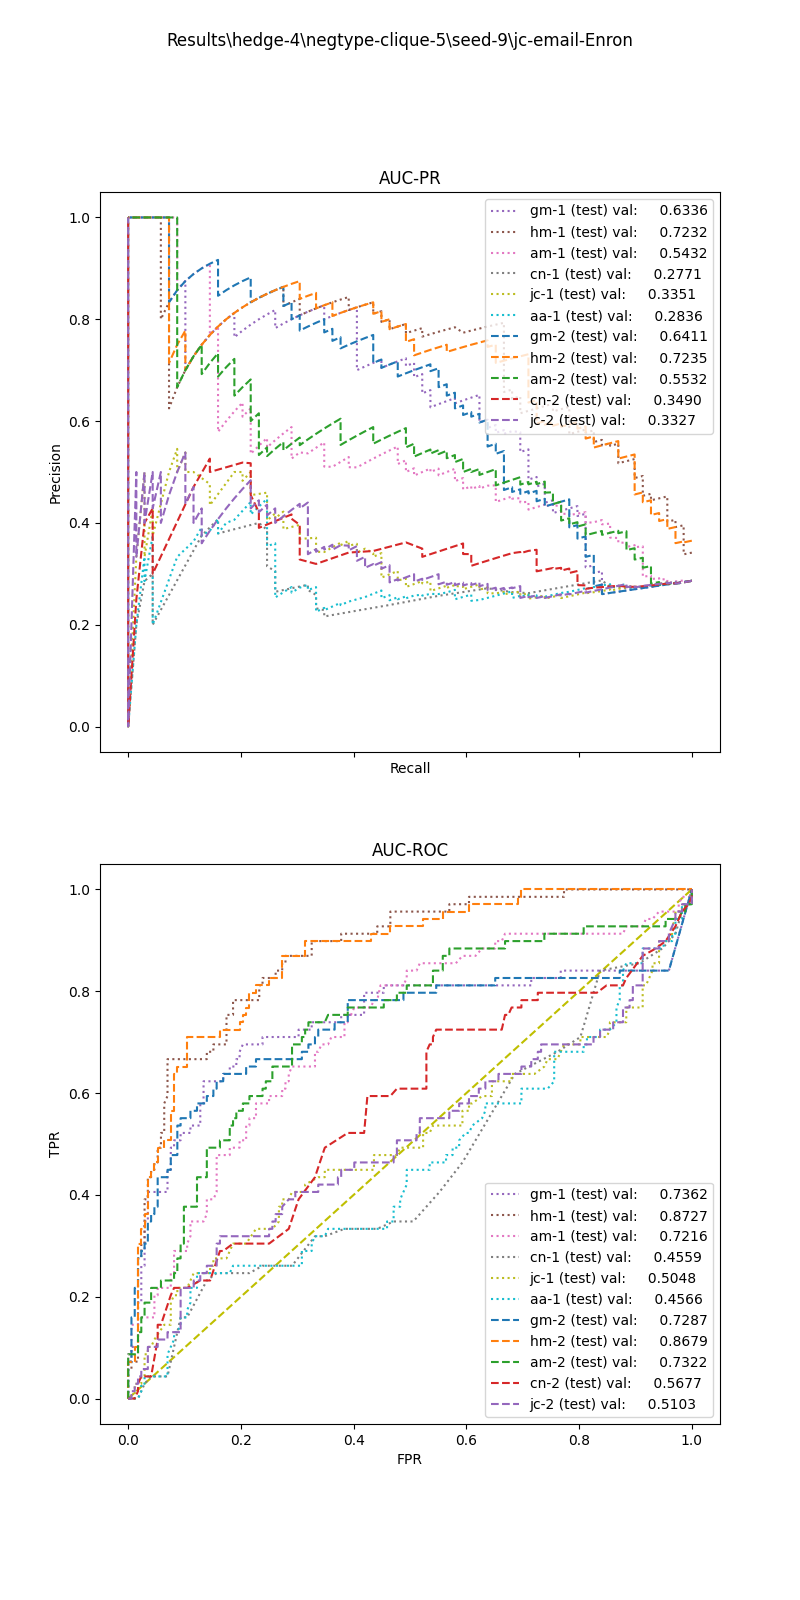

The data file committed next to this chart (first rows):
, input_dim1, pred_dim1, input_dim2, pred_dim2, input_dim3, pred_dim3, label
0, 8.971, 0.0, 0.03571, 0.0, , , 1.0
1, 3.17, 0.0, 0.0, 0.0, , , 1.0
2, 1.641, 0.0, 0.0, 0.0, , , 1.0
3, 2.027, 0.0, 0.0, 0.0, , , 1.0
4, 8.971, 0.0, 0.03846, 0.0, , , 1.0
5, 4.551, 0.0, 0.03175, 0.0, , , 1.0
6, 4.894, 0.0, 0.0625, 0.0, , , 1.0
7, 3.352, 0.0, 0.03704, 0.0, , , 1.0
8, 3.274, 0.0, 0.1176, 0.0, , , 1.0
9, 4.894, 0.0, 0.07407, 0.0, , , 1.0
10, 6.321, 0.0, 0.07143, 0.0, , , 1.0
11, 4.412, 0.0, 0.02439, 0.0, , , 1.0
12, 0.7152, 0.0, 0.0, 0.0, , , 1.0
13, 8.129, 0.0, 0.0625, 0.0, , , 1.0
14, 3.444, 0.0, 0.1176, 0.0, , , 1.0
15, 4.351, 0.0, 0.07692, 0.0, , , 1.0
16, 3.778, 0.0, 0.02041, 0.0, , , 1.0
17, 2.265, 0.0, 0.0, 0.0, , , 1.0
18, 3.349, 0.0, 0.1, 0.0, , , 1.0
19, 0.0, 0.0, 0.0, 0.0, , , 1.0
20, 1.857, 0.0, 0.0, 0.0, , , 1.0
21, 4.424, 0.0, 0.1111, 0.0, , , 1.0
22, 6.227, 0.0, 0.03704, 0.0, , , 1.0
23, 8.935, 0.0, 0.03279, 0.0, , , 1.0
24, 4.297, 0.0, 0.09524, 0.0, , , 1.0
25, 8.831, 0.0, 0.04082, 0.0, , , 1.0
26, 1.149, 0.0, 0.0, 0.0, , , 1.0
27, 4.532, 0.0, 0.125, 0.0, , , 1.0
28, 8.461, 0.0, 0.03922, 0.0, , , 1.0
29, 8.129, 0.0, 0.05263, 0.0, , , 1.0
30, 3.767, 0.0, 0.08333, 0.0, , , 1.0
31, 12.36, 0.0, 0.04878, 0.0, , , 1.0
32, 3.349, 0.0, 0.0, 0.0, , , 1.0
33, 3.587, 0.0, 0.03226, 0.0, , , 1.0
34, 3.63, 0.0, 0.0, 0.0, , , 1.0
35, 8.971, 0.0, 0.04444, 0.0, , , 1.0
36, 7.412, 0.0, 0.05, 0.0, , , 1.0
37, 4.046, 0.0, 0.02564, 0.0, , , 1.0
38, 4.035, 0.0, 0.1111, 0.0, , , 1.0
39, 12.11, 0.0, 0.03448, 0.0, , , 1.0
40, 3.787, 0.0, 0.09091, 0.0, , , 1.0
41, 8.935, 0.0, 0.02439, 0.0, , , 1.0
42, 5.05, 0.0, 0.08333, 0.0, , , 1.0
43, 8.206, 0.0, 0.04167, 0.0, , , 1.0
44, 3.338, 0.0, 0.1176, 0.0, , , 1.0
45, 6.321, 0.0, 0.06452, 0.0, , , 1.0
46, 3.82, 0.0, 0.0, 0.0, , , 1.0
47, 8.267, 0.0, 0.01149, 0.0, , , 1.0
48, 4.375, 0.0, 0.07407, 0.0, , , 1.0
49, 3.209, 0.0, 0.0, 0.0, , , 1.0
50, 5.05, 0.0, 0.05, 0.0, , , 1.0
51, 8.618, 0.0, 0.03509, 0.0, , , 1.0
52, 4.606, 0.0, 0.07692, 0.0, , , 1.0
53, 4.813, 0.0, 0.05556, 0.0, , , 1.0
54, 3.274, 0.0, 0.1667, 0.0, , , 1.0
55, 3.022, 0.0, 0.0, 0.0, , , 1.0
56, 4.83, 0.0, 0.2, 0.0, , , 1.0
57, 2.924, 0.0, 0.2, 0.0, , , 1.0
58, 2.924, 0.0, 0.0, 0.0, , , 1.0
59, 8.206, 0.0, 0.03922, 0.0, , , 1.0
... 181 more rows
